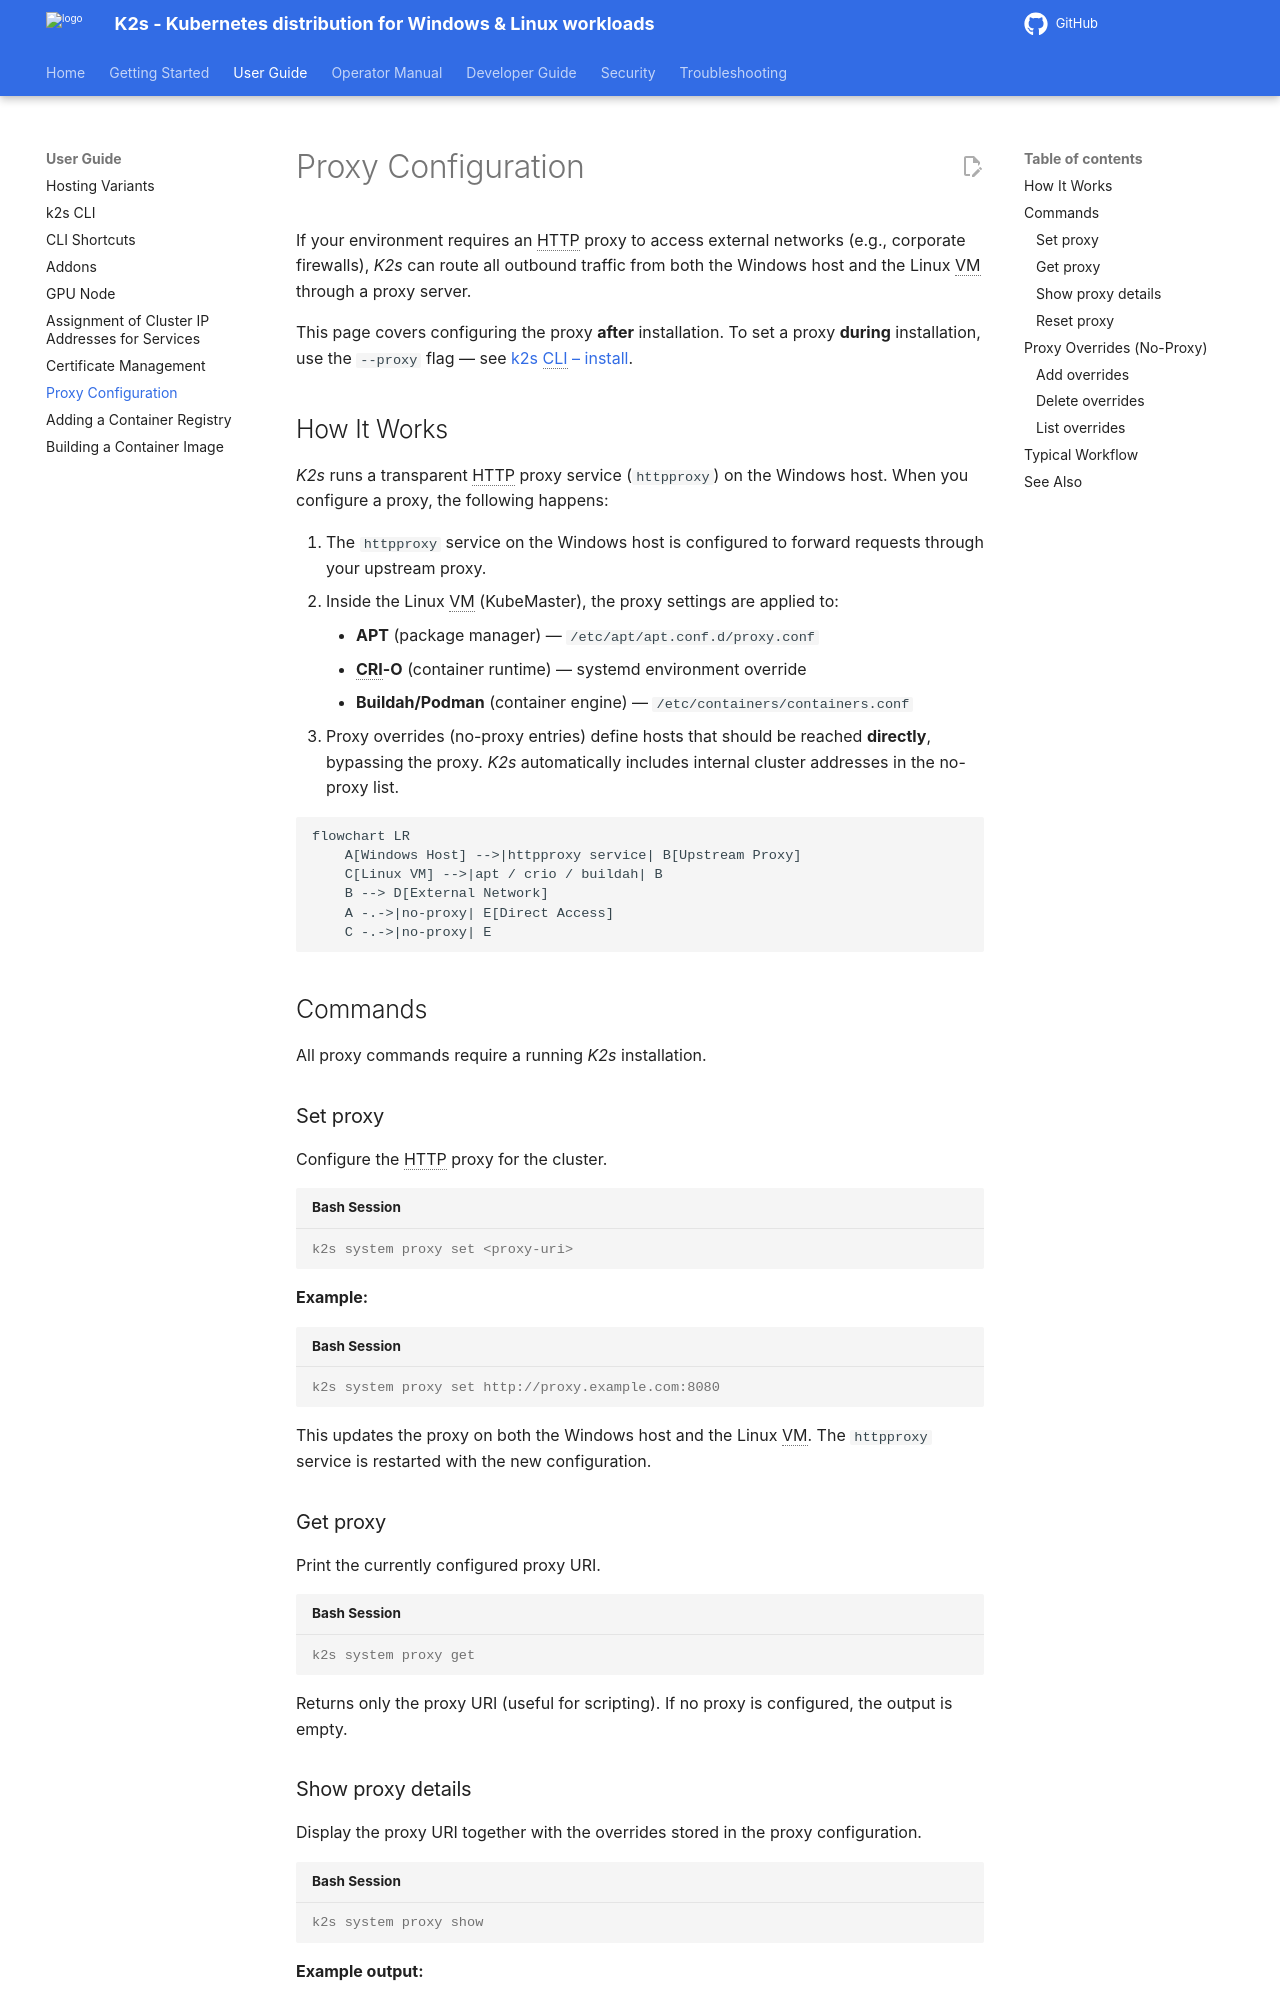

repository: k2s-project/k2s · page: next/user-guide/proxy-configuration/index.html · generator: mkdocs

<!--
SPDX-FileCopyrightText: © 2026 The K2s Authors
SPDX-License-Identifier: Apache-2.0
-->

# Proxy Configuration

If your environment requires an HTTP proxy to access external networks (e.g., corporate firewalls), *K2s* can route all outbound traffic from both the Windows host and the Linux VM through a proxy server.

This page covers configuring the proxy **after** installation. To set a proxy **during** installation, use the `--proxy` flag — see [k2s CLI – install](k2s-cli.md#install).

## How It Works

*K2s* runs a transparent HTTP proxy service (`httpproxy`) on the Windows host. When you configure a proxy, the following happens:

1. The `httpproxy` service on the Windows host is configured to forward requests through your upstream proxy.
2. Inside the Linux VM (KubeMaster), the proxy settings are applied to:
    - **APT** (package manager) — `/etc/apt/apt.conf.d/proxy.conf`
    - **CRI-O** (container runtime) — systemd environment override
    - **Buildah/Podman** (container engine) — `/etc/containers/containers.conf`
3. Proxy overrides (no-proxy entries) define hosts that should be reached **directly**, bypassing the proxy. *K2s* automatically includes internal cluster addresses in the no-proxy list.

```mermaid
flowchart LR
    A[Windows Host] -->|httpproxy service| B[Upstream Proxy]
    C[Linux VM] -->|apt / crio / buildah| B
    B --> D[External Network]
    A -.->|no-proxy| E[Direct Access]
    C -.->|no-proxy| E
```

## Commands

All proxy commands require a running *K2s* installation.

### Set proxy

Configure the HTTP proxy for the cluster.

```console
k2s system proxy set <proxy-uri>
```

**Example:**

```console
k2s system proxy set http://proxy.example.com:8080
```

This updates the proxy on both the Windows host and the Linux VM. The `httpproxy` service is restarted with the new configuration.

### Get proxy

Print the currently configured proxy URI.

```console
k2s system proxy get
```

Returns only the proxy URI (useful for scripting). If no proxy is configured, the output is empty.
